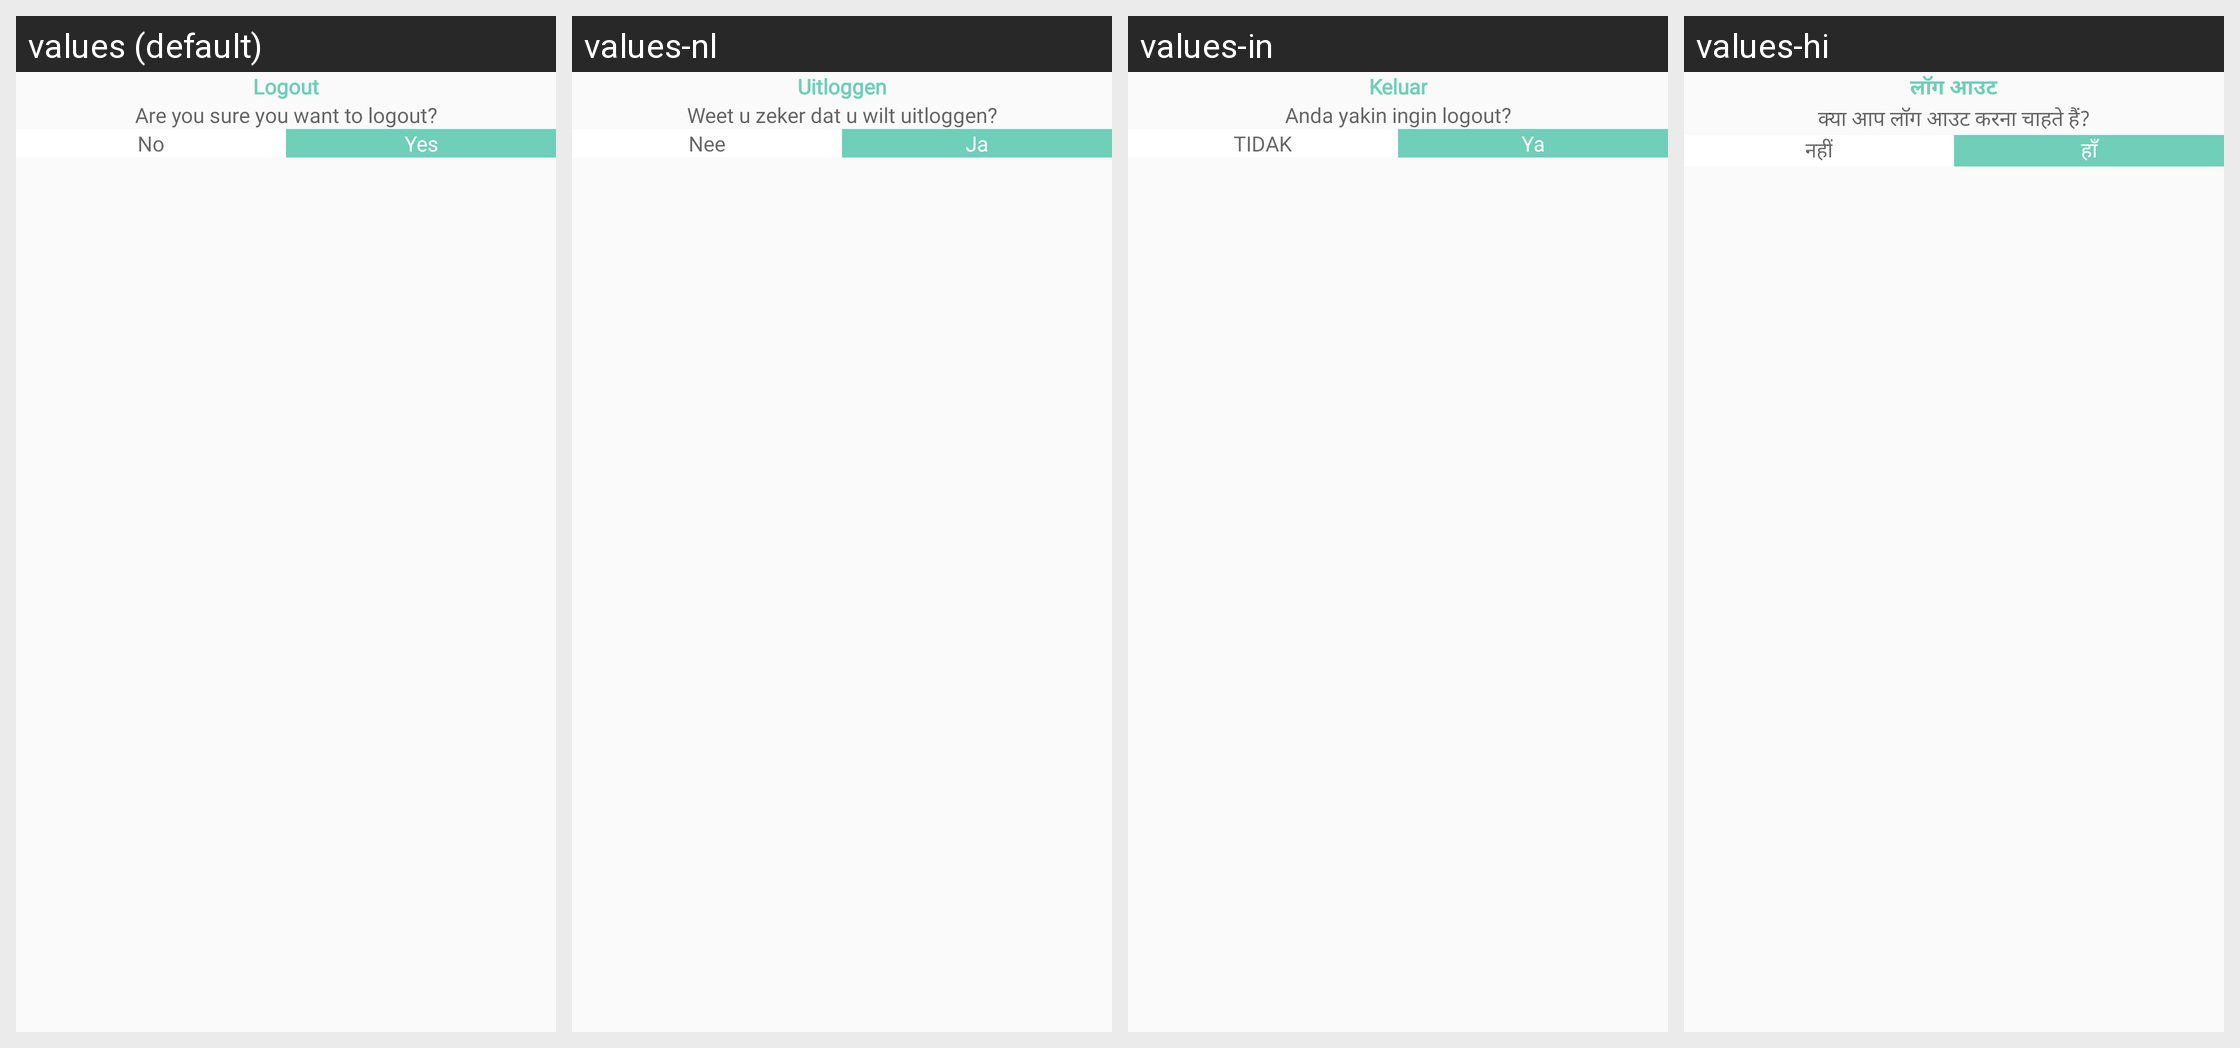

The same Android screen rendered under several of its app's locales, left to right. List the strings drawn on it with the default value and each locale's translation.
Android screen res/layout/logout_popup.xml rendered under 4 locales, left to right: values (default), values-nl, values-in, values-hi. Device: Nexus 5 (rendered at 1080×1920; each locale shown at half size, 540×960, under a caption strip naming it); theme Theme.CallisDairy.
Other locales in the repository, not shown: values-bn, values-de, values-enm, values-es, values-fr, values-it, values-kn, values-phi, values-pl, values-pt, values-ro, values-ru, values-ta, values-tr, values-vi, values-zh.
Strings drawn on this screen, with the default value and each locale's value (text and hints the layout hard-codes, and strings that could not be matched under every locale, appear in the picture but are not listed):

logout
  values: Logout
  values-nl: Uitloggen
  values-in: Keluar
  values-hi: लॉग आउट

are_you_sure_you_want_to_logout
  values: Are you sure you want to logout?
  values-nl: Weet u zeker dat u wilt uitloggen?
  values-in: Anda yakin ingin logout?
  values-hi: क्या आप लॉग आउट करना चाहते हैं?

no
  values: No
  values-nl: Nee
  values-in: TIDAK
  values-hi: नहीं

yes
  values: Yes
  values-nl: Ja
  values-in: Ya
  values-hi: हाँ
